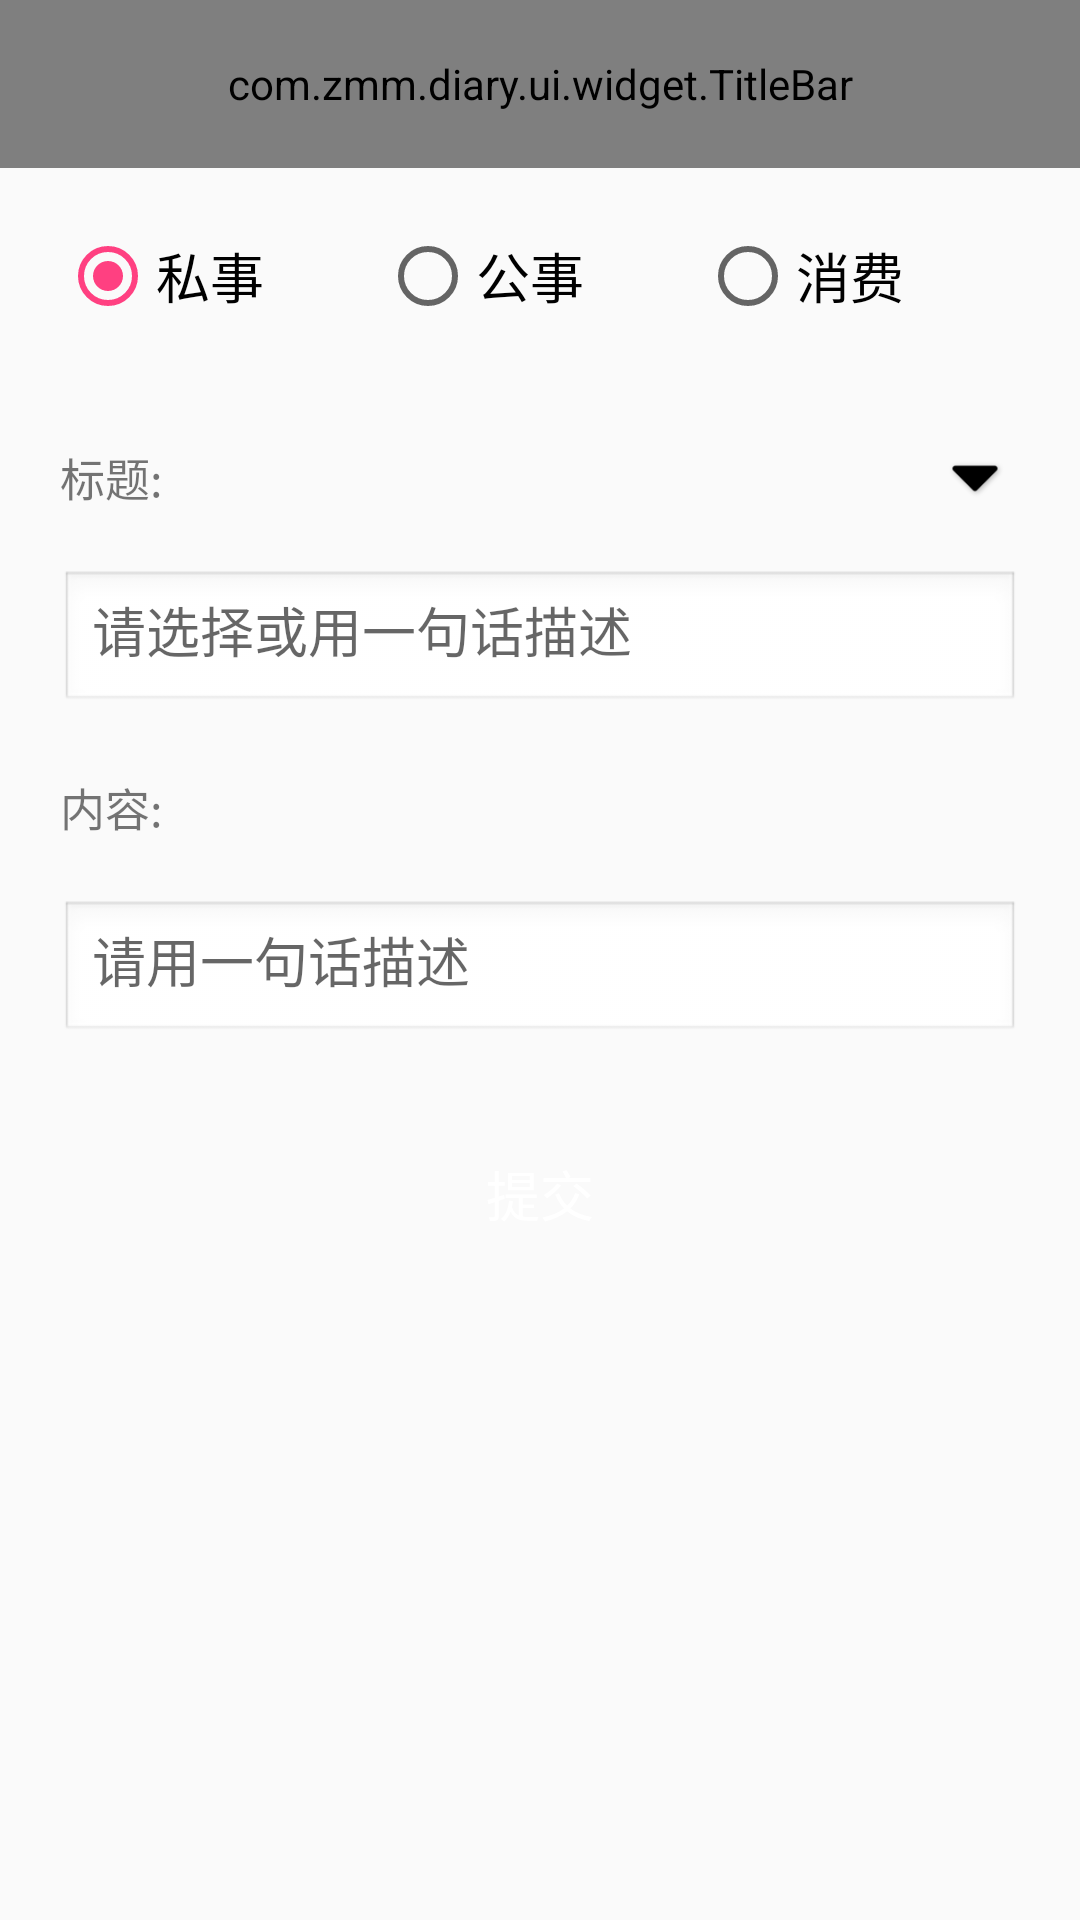

The Android layout XML behind this screen, and the referenced resources:
<!-- AndroidManifest.xml: application theme AppTheme -->
<!-- res/layout/activity_diary_info.xml -->
<?xml version="1.0" encoding="utf-8"?>
<LinearLayout xmlns:android="http://schemas.android.com/apk/res/android"
    android:id="@+id/ll_root"
    android:layout_width="match_parent"
    android:layout_height="match_parent"
    android:orientation="vertical">

    <include layout="@layout/toolbar_content" />

    <RadioGroup
        android:id="@+id/radio_group_shiwu"
        android:layout_width="match_parent"
        android:layout_height="wrap_content"
        android:layout_margin="@dimen/dp_size_20"
        android:orientation="horizontal">

        <RadioButton
            android:id="@+id/rb_personal"
            android:layout_width="0dp"
            android:layout_height="match_parent"
            android:layout_weight="1"
            android:checked="true"
            android:text="私事"
            android:textSize="@dimen/sp_size_18" />

        <RadioButton
            android:id="@+id/rb_work"
            android:layout_width="0dp"
            android:layout_height="match_parent"
            android:layout_weight="1"
            android:text="公事"
            android:textSize="@dimen/sp_size_18" />

        <RadioButton
            android:id="@+id/rb_spend"
            android:layout_width="0dp"
            android:layout_height="match_parent"
            android:layout_weight="1"
            android:text="消费"
            android:textSize="@dimen/sp_size_18" />

    </RadioGroup>


    <RadioGroup
        android:id="@+id/radio_group_spend"
        android:layout_width="match_parent"
        android:layout_height="@dimen/dp_size_50"
        android:layout_marginLeft="@dimen/dp_size_20"
        android:layout_marginRight="@dimen/dp_size_20"
        android:layout_marginTop="@dimen/dp_size_10"
        android:background="@color/white"
        android:gravity="center"
        android:orientation="horizontal"
        android:visibility="gone">

        <RadioButton
            android:id="@+id/rb_zhichu"
            android:layout_width="wrap_content"
            android:layout_height="wrap_content"
            android:checked="true"
            android:text="支出" />

        <RadioButton
            android:id="@+id/rb_shouru"
            android:layout_width="wrap_content"
            android:layout_height="wrap_content"
            android:layout_marginLeft="@dimen/dp_size_100"
            android:text="收入" />

    </RadioGroup>

    <LinearLayout
        android:focusable="true"
        android:focusableInTouchMode="true"
        android:id="@+id/ll_spend"
        android:layout_width="match_parent"
        android:layout_height="wrap_content"
        android:orientation="vertical"
        android:visibility="gone">

        <TextView
            android:layout_width="wrap_content"
            android:layout_height="wrap_content"
            android:padding="@dimen/dp_size_20"
            android:text="消费:"
            android:textSize="@dimen/sp_size_15" />

        <EditText
            android:id="@+id/et_spend"
            android:layout_width="match_parent"
            android:layout_height="wrap_content"
            android:layout_marginLeft="@dimen/dp_size_20"
            android:layout_marginRight="@dimen/dp_size_20"
            android:background="@android:drawable/edit_text"
            android:enabled="true"
            android:gravity="top"
            android:hint="收入或支出金额"
            android:inputType="number|numberDecimal"
            android:maxLines="1"
            android:minLines="1"
            android:scrollbars="vertical"
            android:singleLine="true" />

    </LinearLayout>

    <LinearLayout
        android:focusable="true"
        android:focusableInTouchMode="true"
        android:id="@+id/ll_title"
        android:layout_width="match_parent"
        android:layout_height="wrap_content"
        android:orientation="vertical">

        <RelativeLayout
            android:layout_width="match_parent"
            android:layout_height="wrap_content">

            <TextView
                android:layout_width="wrap_content"
                android:layout_height="wrap_content"
                android:padding="@dimen/dp_size_20"
                android:text="标题:"
                android:textSize="@dimen/sp_size_15" />

            <ImageView
                android:id="@+id/iv_popup"
                android:layout_width="@dimen/dp_size_30"
                android:layout_height="@dimen/dp_size_30"
                android:layout_alignParentRight="true"
                android:layout_centerVertical="true"
                android:layout_marginRight="@dimen/dp_size_20"
                android:src="@drawable/icon_down" />
        </RelativeLayout>


        <EditText
            android:id="@+id/et_title"
            android:layout_width="match_parent"
            android:layout_height="wrap_content"
            android:layout_marginLeft="@dimen/dp_size_20"
            android:layout_marginRight="@dimen/dp_size_20"
            android:background="@android:drawable/edit_text"
            android:enabled="true"
            android:gravity="top"
            android:hint="请选择或用一句话描述"
            android:maxLines="1"
            android:minLines="1"
            android:scrollbars="vertical"
            android:singleLine="true" />

    </LinearLayout>


    <LinearLayout
        android:focusable="true"
        android:focusableInTouchMode="true"
        android:layout_width="match_parent"
        android:layout_height="wrap_content"
        android:orientation="vertical">

        <TextView
            android:layout_width="wrap_content"
            android:layout_height="wrap_content"
            android:padding="@dimen/dp_size_20"
            android:text="内容:"
            android:textSize="@dimen/sp_size_15" />

        <EditText
            android:id="@+id/et_content"
            android:layout_width="match_parent"
            android:layout_height="wrap_content"
            android:layout_marginLeft="@dimen/dp_size_20"
            android:layout_marginRight="@dimen/dp_size_20"
            android:background="@android:drawable/edit_text"
            android:enabled="true"
            android:gravity="top"
            android:hint="请用一句话描述"
            android:maxLines="1"
            android:minLines="1"
            android:scrollbars="vertical"
            android:singleLine="true" />
    </LinearLayout>


    <Button
        android:id="@+id/btn_submit"
        android:layout_width="match_parent"
        android:layout_height="wrap_content"
        android:layout_marginLeft="@dimen/smallBiggerMargin"
        android:layout_marginRight="@dimen/smallBiggerMargin"
        android:layout_marginTop="@dimen/bigMargin"
        android:background="@drawable/bg_btn"
        android:text="提交"
        android:textColor="@color/white"
        android:textSize="@dimen/sp_size_18" />


</LinearLayout>
<!-- res/layout/toolbar_content.xml (included above) -->
<?xml version="1.0" encoding="utf-8"?>
<com.zmm.diary.ui.widget.TitleBar
    android:id="@+id/title_bar"
    android:layout_width="match_parent"
    android:layout_height="?attr/actionBarSize"
    android:background="?attr/colorPrimary"
    app:popupTheme="@style/AppTheme.PopupOverlay"
    app:theme="@style/ToolBarTheme"
    xmlns:android="http://schemas.android.com/apk/res/android"
    xmlns:app="http://schemas.android.com/apk/res-auto"/>
<!-- resources referenced by this layout -->
<resources>
  <color name="white">#ffffff</color>
  <dimen name="bigMargin">26dp</dimen>
  <dimen name="dp_size_10">10dp</dimen>
  <dimen name="dp_size_100">100dp</dimen>
  <dimen name="dp_size_20">20dp</dimen>
  <dimen name="dp_size_30">30dp</dimen>
  <dimen name="dp_size_50">50dp</dimen>
  <dimen name="smallBiggerMargin">40dp</dimen>
  <dimen name="sp_size_15">15sp</dimen>
  <dimen name="sp_size_18">18sp</dimen>
  <!-- drawable icon_down: png bitmap (drawable-xxhdpi, 862 bytes) -->
  <style name="AppTheme.PopupOverlay" parent="ThemeOverlay.AppCompat.Light" />
  <style name="ToolBarTheme" parent="ThemeOverlay.AppCompat.ActionBar">
          <item name="android:actionBarItemBackground">@drawable/selector_btn_bg</item>
      </style>
  <style name="AppTheme" parent="Theme.AppCompat.Light.NoActionBar">
          
          <item name="colorPrimary">@color/colorPrimary</item>
          <item name="colorPrimaryDark">@color/colorPrimary</item>
          <item name="colorAccent">@color/colorAccent</item>
      </style>
  <color name="colorPrimary">#1379D6</color>
  <color name="colorAccent">#FF4081</color>
</resources>
